Run: headless pygame with SDL's dummy video driver; simulated clock (each Clock.tick advances the game by its frame time, no real sleeping); random seed 0; keys injected as events and as key.get_pressed() state; no mouse input.
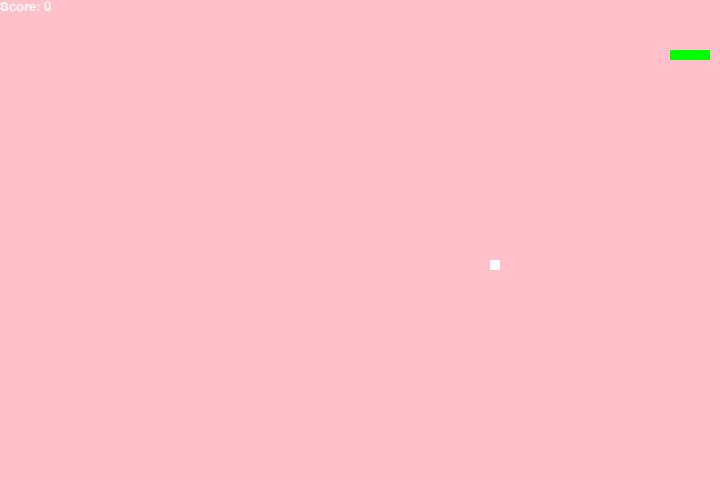
Frame 1 of 2 · flips 1–60 · no input
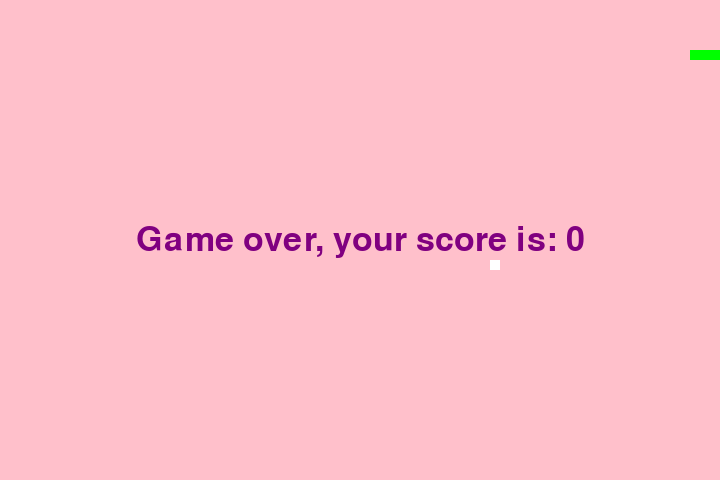
Frame 2 of 2 · flips 61–180 · tapped SPACE, RETURN · held RIGHT (→), D (game ended)

The pygame program that drew these frames:

import pygame
import sys
import random
import time

# 初始化游戏
pygame.init()

# 窗口的长和宽（x轴和y轴）
window_x = 720
window_y = 480

# 蛇的速度
speed = 20

# 颜色
white = (255, 255, 255)
purple = (128, 0, 128)
pink = (255, 192, 203)
green = (0, 255, 0)

# 窗口大小
game = pygame.display.set_mode((window_x, window_y))
# 设置标题
pygame.display.set_caption("Snake")
# FPS（每秒帧数 Frames Per Second）控制器，创建一个时钟对象
fps = pygame.time.Clock()

# 定义蛇的位置
snake_position = [100, 50]
# 定义蛇的前4块
snake_body = [
    [100, 50],
    [90, 50],
    [80, 50],
    [70, 50]
]

# 定义水果的位置
fruit_position = [random.randint(0, window_x // 10 - 1) * 10, random.randint(0, window_y // 10 - 1) * 10]

# 当前蛇的方向
direction = 'RIGHT'
change_to = direction

# 初始分数
game_score = 0

def show_score(score):
    score_f = pygame.font.SysFont('times new roman', 20)
    score_text = score_f.render('Score: ' + str(score), True, white)
    score_rect = score_text.get_rect()
    game.blit(score_text, score_rect)

def game_over(score):
    f = pygame.font.SysFont('Arial', 50)
    text = f.render('Game over, your score is: ' + str(score), True, purple)
    text_rect = text.get_rect()
    text_rect.center = (window_x // 2, window_y // 2)
    game.blit(text, text_rect)
    pygame.display.flip()
    # 时间暂停2秒再运行
    time.sleep(2)
    pygame.quit()
    sys.exit()

while True:
    # 获取所有的事件
    for event in pygame.event.get():
        # 处理键盘事件
        if event.type == pygame.KEYDOWN:
            # 判断按的是哪个键
            # 键盘的上键
            if event.key == pygame.K_UP:
                change_to = 'UP'
            # 下
            if event.key == pygame.K_DOWN:
                change_to = 'DOWN'
            # 左
            if event.key == pygame.K_LEFT:
                change_to = 'LEFT'
            # 右
            if event.key == pygame.K_RIGHT:
                change_to = 'RIGHT'

        # 处理关闭事件
        if event.type == pygame.QUIT:
            pygame.quit()
            sys.exit()

    # 按了上键后还要去知道蛇当前位置是否是往下，如果不是往下才可以让蛇往上走
    if change_to == 'UP' and direction != 'DOWN':
        # 蛇往上
        direction = 'UP'
    if change_to == 'DOWN' and direction != 'UP':
        direction = 'DOWN'
    if change_to == 'LEFT' and direction != 'RIGHT':
        direction = 'LEFT'
    if change_to == 'RIGHT' and direction != 'LEFT':
        direction = 'RIGHT'

    if direction == 'RIGHT':
        # 蛇位置 x轴自增10
        snake_position[0] = snake_position[0] + 10
    if direction == 'LEFT':
        snake_position[0] = snake_position[0] - 10
    if direction == 'UP':
        snake_position[1] = snake_position[1] - 10
    if direction == 'DOWN':
        snake_position[1] = snake_position[1] + 10

    # 往蛇头添加新的块
    snake_body.insert(0, list(snake_position))

    # 判断是否吃到水果
    if snake_body[0] == fruit_position:
        # 吃到水果后，分数 +1
        game_score = game_score + 20
        # 让水果消失，然后再重置水果的位置
        fruit_position = [random.randint(0, window_x // 10 - 1) * 10, random.randint(0, window_y // 10 - 1) * 10]
    else:
        snake_body.pop(len(snake_body) - 1)

    # 把背景色涂黑：以免上一刻循环画的蛇残留
    game.fill(pink)
    # 画蛇
    for i in range(len(snake_body)):
        position = snake_body[i]
        pygame.draw.rect(game, green, pygame.Rect(position[0], position[1], 10, 10))

    # 画水果
    pygame.draw.rect(game, white, pygame.Rect(fruit_position[0], fruit_position[1], 10, 10))

    # 碰到墙壁
    if snake_position[0] < 0 or snake_position[0] > window_x - 10:
        game_over(game_score)
    if snake_position[1] < 0 or snake_position[1] > window_y - 10:
        game_over(game_score)

    # 判断蛇头是否碰到蛇身
    for i in range(1, len(snake_body)):
        if snake_position == snake_body[i]:
            game_over(game_score)

    show_score(game_score)
    # 屏幕刷新
    pygame.display.flip()
    # 控制时钟频率（刷新频率）
    fps.tick(speed)
